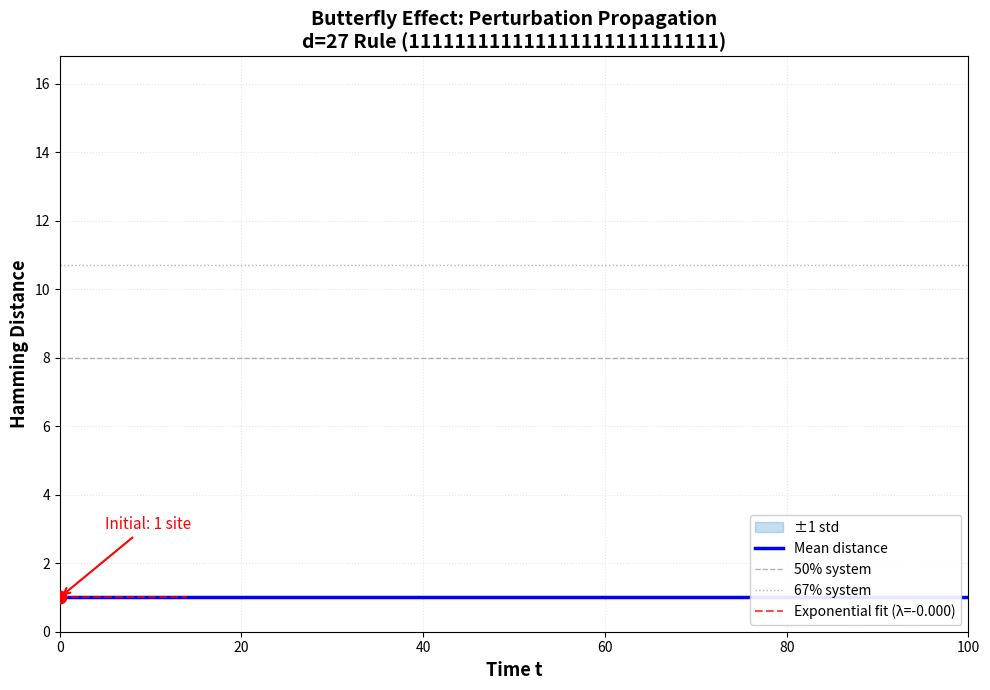

Source code (Python):
import numpy as np
import matplotlib.pyplot as plt

# ============================================================
# The specific d=9 rule
# ============================================================
rule_str = "111111111111111111111111111"

def char_to_val(c):
    if c == 'T':
        return -1
    elif c == '0':
        return 0
    else:
        return 1

f_values = [char_to_val(c) for c in rule_str]

otimes_new = np.array([
    [-1,  1,  0],
    [ 1,  0, -1],
    [ 0, -1,  1]
])

def state_to_idx(val):
    return val + 1

def apply_otimes(a, b):
    return otimes_new[state_to_idx(a), state_to_idx(b)]

def f_to_array(f_values):
    f = np.zeros((3, 3, 3), dtype=int)
    for idx, val in enumerate(f_values):
        i = idx // 9
        j = (idx % 9) // 3
        k = idx % 3
        f[i, j, k] = val
    return f

def apply_rule(f, s_left, s_self, s_right, r):
    f_out = f[state_to_idx(s_left), state_to_idx(s_self), state_to_idx(s_right)]
    sigma_new = apply_otimes(f_out, r)
    r_new = s_self
    return sigma_new, r_new

f = f_to_array(f_values)

def evolve_config(f, config, L, steps):
    trajectory = [config]
    current = list(config)
    
    for _ in range(steps):
        sigmas = current[0::2]
        rs = current[1::2]
        
        new_config = [0] * (2*L)
        for i in range(L):
            s_left = sigmas[(i-1) % L]
            s_self = sigmas[i]
            s_right = sigmas[(i+1) % L]
            new_config[2*i], new_config[2*i+1] = apply_rule(f, s_left, s_self, s_right, rs[i])
        
        current = new_config
        trajectory.append(tuple(new_config))
    
    return trajectory

def hamming_distance(c1, c2, L):
    return sum(1 for i in range(2*L) if c1[i] != c2[i])

# ============================================================
# Compute perturbation propagation
# ============================================================

L = 8
max_steps = 100 #时间长度
n_trials = 30

print(f"System size L={L}, max_steps={max_steps}, trials={n_trials}")
print("Computing perturbation propagation...")

all_distances = []
for trial in range(n_trials):
    config1 = tuple(np.random.choice([-1, 0, 1], 2*L))
    
    config2 = list(config1)
    site = np.random.randint(0, 2*L)
    old_val = config2[site]
    new_vals = [v for v in [-1, 0, 1] if v != old_val]
    config2[site] = np.random.choice(new_vals)
    config2 = tuple(config2)
    
    traj1 = evolve_config(f, config1, L, max_steps)
    traj2 = evolve_config(f, config2, L, max_steps)
    
    distances = [hamming_distance(traj1[t], traj2[t], L) for t in range(max_steps+1)]
    all_distances.append(distances)

avg_dist = np.mean(all_distances, axis=0)
std_dist = np.std(all_distances, axis=0)

# ============================================================
# Plot
# ============================================================

fig, ax = plt.subplots(figsize=(10, 7))

t = np.arange(max_steps+1)

# Fill between for variance
ax.fill_between(t, avg_dist - std_dist, avg_dist + std_dist, 
                 alpha=0.25, color="#1B7BCA", label='±1 std')

# Main curve
ax.plot(t, avg_dist, 'b-', linewidth=2.5, label='Mean distance')

# Reference lines
max_possible = 2 * L
ax.axhline(y=max_possible * 0.5, color='gray', linestyle='--', linewidth=1, alpha=0.6, label='50% system')
ax.axhline(y=max_possible * 0.67, color='gray', linestyle=':', linewidth=1, alpha=0.6, label='67% system')

# Initial point highlight
ax.scatter([0], [avg_dist[0]], color='red', s=80, zorder=5)
ax.annotate(f'Initial: 1 site', xy=(0, avg_dist[0]), xytext=(5, 3),
            arrowprops=dict(arrowstyle='->', color='red', lw=1.5),
            fontsize=11, color='red')



# Early exponential growth fit
early_t = t[1:10]
early_d = avg_dist[1:10]
coeffs = np.polyfit(early_t, np.log(early_d + 0.01), 1)
lambda_val = coeffs[0]
fit_curve = np.exp(coeffs[1]) * np.exp(lambda_val * t)
ax.plot(t[:15], fit_curve[:15], 'r--', linewidth=1.5, alpha=0.7, 
        label=f'Exponential fit (λ={lambda_val:.3f})')

ax.set_xlabel('Time t', fontsize=13, fontweight='bold')
ax.set_ylabel('Hamming Distance', fontsize=13, fontweight='bold')
ax.set_title('Butterfly Effect: Perturbation Propagation\nd=27 Rule (111111111111111111111111111)', 
             fontsize=14, fontweight='bold')
ax.legend(fontsize=10, loc='lower right', framealpha=0.9)
ax.set_ylim(0, max_possible * 1.05)
ax.set_xlim(0, max_steps)
ax.grid(True, alpha=0.3, linestyle=':')
ax.set_axisbelow(True)

plt.tight_layout()
plt.savefig('1_butterfly_effect_new.png', dpi=200, bbox_inches='tight')
print("\nSaved: 1_butterfly_effect.png")
plt.show()
